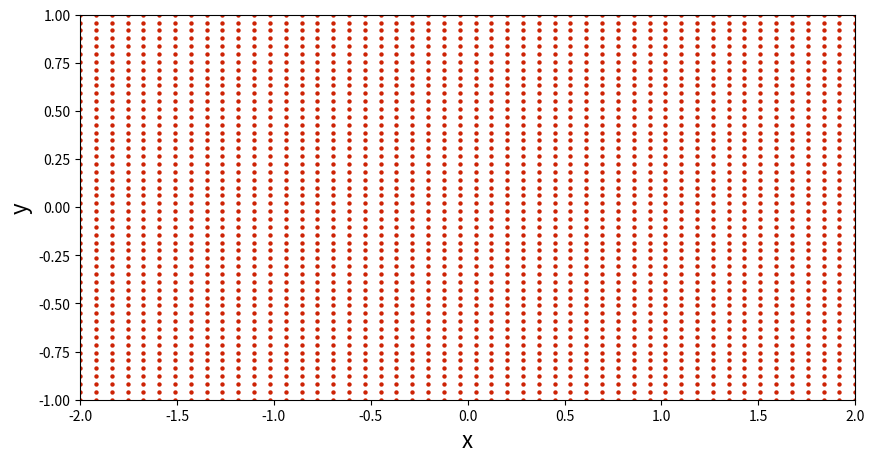
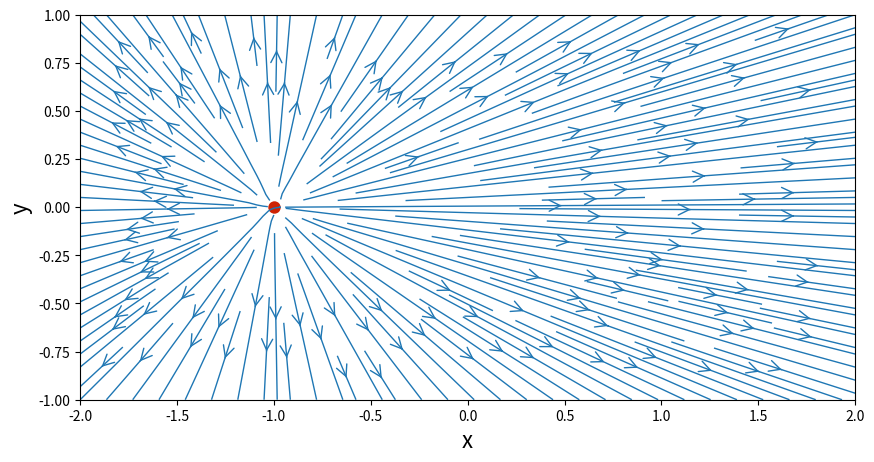
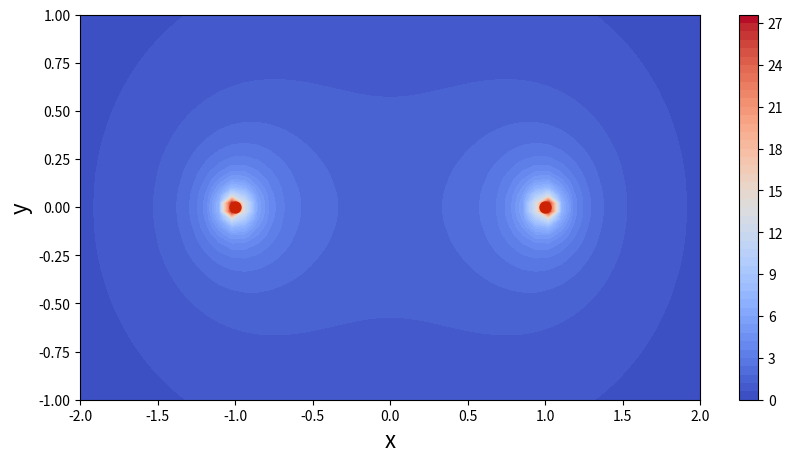

These charts were generated, in order, by the following Python code:
import numpy as np
import matplotlib.pyplot as plt


# Grid parameters
N = 50
x_start, x_end = -2.0, 2.0
y_start, y_end = -1.0, 1.0

x = np.linspace(x_start, x_end, N)
y = np.linspace(y_start, y_end, N)

X, Y = np.meshgrid(x, y)

size = 10
plt.figure(figsize=(size, (y_end - y_start) / (x_end - x_start) * size))
plt.xlabel('x', fontsize=16)
plt.ylabel('y', fontsize=16)
plt.xlim(x_start, x_end)
plt.ylim(y_start, y_end)
plt.scatter(X, Y, s=10, color='#CD2305', marker='o', linewidth=0)

plt.show()

# Source flow

strength_source = 5.0
x_source, y_source = -1.0, 0.0

# Velocity of the field
u_source = (strength_source / (2 * np.pi) * (X - x_source) /
            ((X - x_source)**2 + (Y - y_source)**2))

v_source = (strength_source / (2 * np.pi) * (Y - y_source) /
            ((X - x_source)**2 + (Y - y_source)**2))

# Plotting stream lines
size = 10
plt.figure(figsize=(size, (y_end - y_start) / (x_end - x_start) * size))
plt.xlabel('x', fontsize=16)
plt.ylabel('y', fontsize=16)
plt.xlim(x_start, x_end)
plt.ylim(y_start, y_end)
plt.streamplot(X, Y, u_source, v_source, density=2,
               linewidth=1, arrowsize=2, arrowstyle='->')
plt.scatter(x_source, y_source, color='#CD2305', s=80, marker='o', linewidth=0)

plt.show()

# Sink flow
strength_sink = -5.0
x_sink, y_sink = 1.0, 0.0

# Velocity of the field
u_sink = (strength_sink / (2 * np.pi) * (X - x_sink) /
          ((X - x_sink)**2 + (Y - y_sink)**2))

v_sink = (strength_sink / (2 * np.pi) * (Y - y_sink) /
          ((X - x_sink)**2 + (Y - y_sink)**2))

# Plotting stream lines
size = 10
plt.figure(figsize=(size, (y_end - y_start) / (x_end - x_start) * size))
plt.xlabel('x', fontsize=16)
plt.ylabel('y', fontsize=16)
plt.xlim(x_start, x_end)
plt.ylim(y_start, y_end)
plt.streamplot(X, Y, u_sink, v_sink, density=2,
               linewidth=1, arrowsize=2, arrowstyle='->')
plt.scatter(x_sink, y_sink, color='#CD2305', s=80, marker='o', linewidth=0)

plt.show()
plt.close()
# Source-sink pair
# Somputes the velocity of the pair source/sink by superposition
u_pair = u_source + u_sink
v_pair = v_source + v_sink

V = np.sqrt(u_pair**2 + v_pair**2)

# Plots the streamlines of the pair source/sink
size = 10
plt.figure(figsize=(size, (y_end - y_start) / (x_end - x_start) * size))
plt.xlabel('x', fontsize=16)
plt.ylabel('y', fontsize=16)
plt.xlim(x_start, x_end)
plt.ylim(y_start, y_end)
# plt.streamplot(X, Y, u_pair, v_pair, density=2.0,
#               linewidth=1, arrowsize=2, arrowstyle='->')
plt.contourf(X, Y, V, 50, cmap=plt.cm.coolwarm)
plt.colorbar()
plt.scatter([x_source, x_sink], [y_source, y_sink],
            color='#CD2305', s=80, marker='o', linewidth=0)

plt.show()
